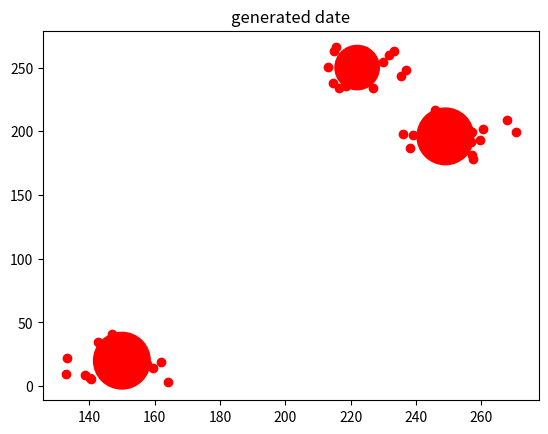

Write Python code to recreate this figure. (Note: this script raises an exception after producing the figure.)
import numpy as np
import matplotlib.pyplot as plt
import random

def function(value):
    if value >= 0:
        return 1
    else:
        return -1

class Perceptron_neuron():
    def __init__(self, weights, a, bias, epoch, function):
        self.weights = weights
        self.bias = bias
        self.a = a
        self.out = 0
        self.epoch = epoch
        self.update_counter = 0
        self.function = function
    
    def update_rule(self, inputs, t):
        self.update_counter += 1
        for i in range(len(inputs)):
            h = self.get_h_value(inputs[i])
            if h - t[i] != 0:
                self.bias = self.bias + self.a * t[i]
                self.weights = self.weights + self.a * inputs[i] *t[i]

    def get_weights(self):
        return self.weights
    
    def get_bias(self):
        return self.bias
    
    def get_net_value(self, inputs):
        out = 0
        for i in range(len(inputs)):
            out += self.weights[i] * inputs[i]
        
        out += self.bias
        self.out = out
        return out

    def get_h_value(self, instance):
        return self.function(self.get_net_value(instance))

    def fit(self, inputs, target):
        if self.update_counter >= self.epoch:
            return 1
        else:
            output = 0
            for instance in inputs:
                output += self.get_net_value(instance)
            if self.get_h_value(output) - target == 0:
                return 1
            else:
                return 0


x_array = []
y_array = []
r_array = []

def is_unique(x_array, y_array, r_array, x, y, r):
    out = []
    if(len(x_array) == 0):
        out.append(1)
    for i in range(len(x_array)):
        if np.sqrt((x_array[i] - x) ** 2 + (y_array[i] - y) ** 2) < r + r_array[i]:
            out.append(0)
        else:
            out.append(1)
    return out

def make_circle(x_array, y_array, r_array, max_x, max_y, max_r):
    x = random.randint(0, max_x)
    y = random.randint(0, max_y)
    r = random.randint(5, max_r)
    res = []
    for i in range(len(x_array)):
        res.append(0)

    while(True):
        out = is_unique(x_array, y_array, r_array, x, y, r)
        for i in range(len(out)):
            if out[i] == 0:
                x = random.randint(0, max_x)
                y = random.randint(0, max_y)
                r = random.randint(5, max_r)
        break
    x_array.append(x)
    y_array.append(y)
    r_array.append(r)


model_number = random.randint(3, 5)

def make_all_circles(x_array, y_array, r_array, model_number):
    for i in range(model_number):
        make_circle(x_array, y_array, r_array, 300, 300, 30)

make_all_circles(x_array, y_array, r_array, model_number)

s= []
for i in range(len(r_array)):
    s.append(np.pi * (r_array[i]** 2))

plt.scatter(x_array, y_array, s, color = 'red', cmap='jet')
plt.title('random circles')
plt.show()


def generate_data(x_array, y_array, r_array):
    x_data = []
    y_data = []
    for i in range(len(x_array)):
        for j in range(20):
            temp_r = random.randint(0, r_array[i])
            temp_angle = random.randint(0, 360)
            x = temp_r * np.cos(temp_angle) + x_array[i]
            y = temp_r * np.sin(temp_angle) + y_array[i]
            x_data.append(x)
            y_data.append(y)
    

    return x_data, y_data

x_data, y_data = generate_data(x_array, y_array, r_array)
plt.scatter(x_data, y_data, color = 'red')
plt.title('generated date')  
plt.show()  
target = []
for i in range(model_number):
    temp = []
    for j in range(model_number):  
        temp.append(0)
    temp[i] = 1
    target.append(temp)     

data = []
weights = []
for i in range(len(x_data)):
    data.append([x_data[i], y_data[i], x_data[i]**2, y_data[i]**2])
    weights.append([0, 0, 0, 0])



# print(target)

a = 0.2
bias = 1
epoch = 100
for i in range(model_number):
    for j in range(model_number):
        n = Perceptron_neuron(weights, a, bias, epoch, function)  
        while(n.fit(data, target[i]) != 1):
            n.update_rule(data, target[i][j])   
                
    
